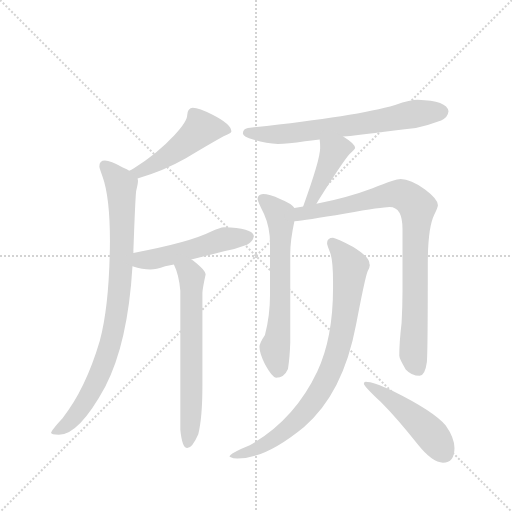
t = 0.00 s
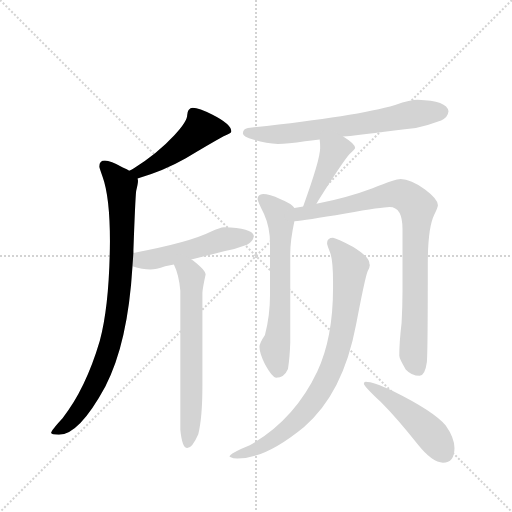
t = 1.63 s
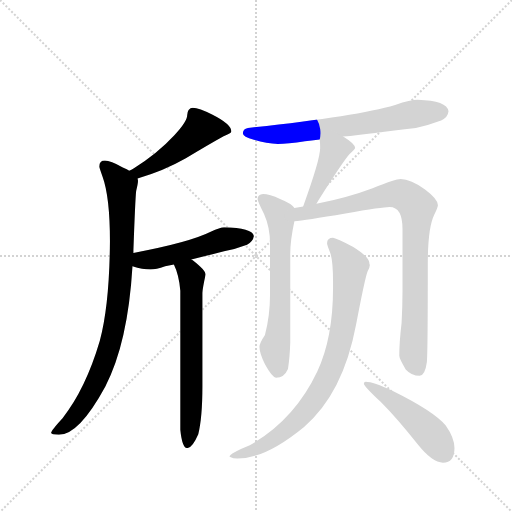
t = 3.26 s
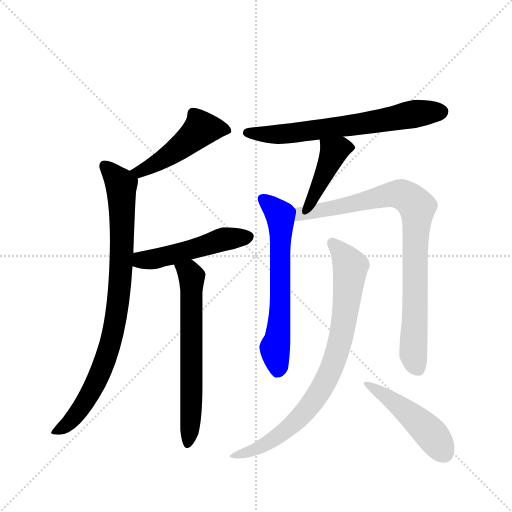
t = 4.90 s
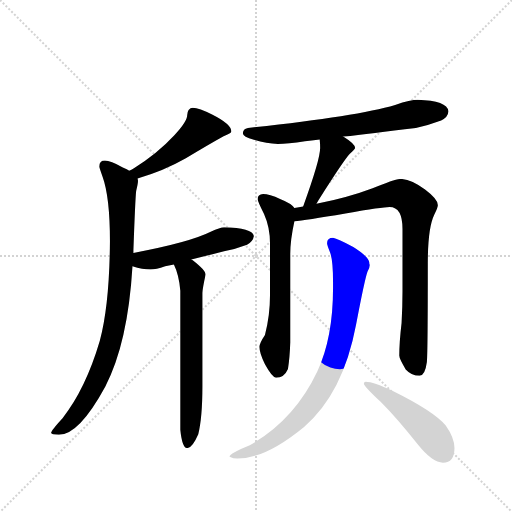
t = 6.53 s
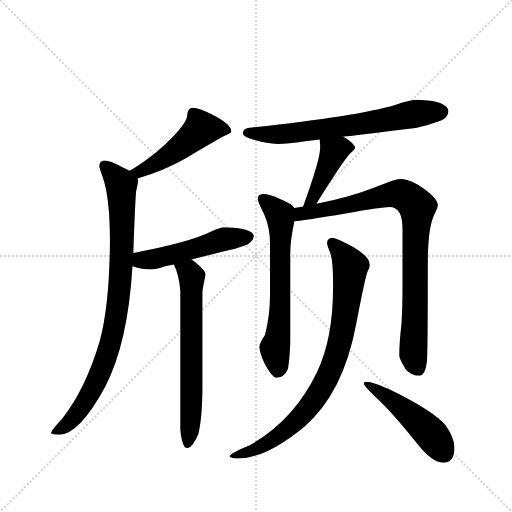
t = 8.16 s

The animated SVG that drew these frames (rendered in a browser with its animation timeline set to each time). Animation: 10 CSS @keyframes rules; one cycle of 8.16 s.

<svg version="1.1" viewBox="0 0 1024 1024" xmlns="http://www.w3.org/2000/svg">
  <g stroke="lightgray" stroke-dasharray="1,1" stroke-width="1" transform="scale(4, 4)">
    <line x1="0" y1="0" x2="256" y2="256"></line>
    <line x1="256" y1="0" x2="0" y2="256"></line>
    <line x1="128" y1="0" x2="128" y2="256"></line>
    <line x1="0" y1="128" x2="256" y2="128"></line>
  </g>
  <g transform="scale(0.92, -0.92) translate(60, -900)">
    <style type="text/css">
      
        @keyframes keyframes0 {
          from {
            stroke: blue;
            stroke-dashoffset: 493;
            stroke-width: 128;
          }
          62% {
            animation-timing-function: step-end;
            stroke: blue;
            stroke-dashoffset: 0;
            stroke-width: 128;
          }
          to {
            stroke: black;
            stroke-width: 1024;
          }
        }
        #make-me-a-hanzi-animation-0 {
          animation: keyframes0 0.6512044270833334s both;
          animation-delay: 0s;
          animation-timing-function: linear;
        }
      
        @keyframes keyframes1 {
          from {
            stroke: blue;
            stroke-dashoffset: 895;
            stroke-width: 128;
          }
          74% {
            animation-timing-function: step-end;
            stroke: blue;
            stroke-dashoffset: 0;
            stroke-width: 128;
          }
          to {
            stroke: black;
            stroke-width: 1024;
          }
        }
        #make-me-a-hanzi-animation-1 {
          animation: keyframes1 0.9783528645833334s both;
          animation-delay: 0.6512044270833334s;
          animation-timing-function: linear;
        }
      
        @keyframes keyframes2 {
          from {
            stroke: blue;
            stroke-dashoffset: 509;
            stroke-width: 128;
          }
          62% {
            animation-timing-function: step-end;
            stroke: blue;
            stroke-dashoffset: 0;
            stroke-width: 128;
          }
          to {
            stroke: black;
            stroke-width: 1024;
          }
        }
        #make-me-a-hanzi-animation-2 {
          animation: keyframes2 0.6642252604166666s both;
          animation-delay: 1.6295572916666667s;
          animation-timing-function: linear;
        }
      
        @keyframes keyframes3 {
          from {
            stroke: blue;
            stroke-dashoffset: 660;
            stroke-width: 128;
          }
          68% {
            animation-timing-function: step-end;
            stroke: blue;
            stroke-dashoffset: 0;
            stroke-width: 128;
          }
          to {
            stroke: black;
            stroke-width: 1024;
          }
        }
        #make-me-a-hanzi-animation-3 {
          animation: keyframes3 0.787109375s both;
          animation-delay: 2.2937825520833335s;
          animation-timing-function: linear;
        }
      
        @keyframes keyframes4 {
          from {
            stroke: blue;
            stroke-dashoffset: 684;
            stroke-width: 128;
          }
          69% {
            animation-timing-function: step-end;
            stroke: blue;
            stroke-dashoffset: 0;
            stroke-width: 128;
          }
          to {
            stroke: black;
            stroke-width: 1024;
          }
        }
        #make-me-a-hanzi-animation-4 {
          animation: keyframes4 0.806640625s both;
          animation-delay: 3.0808919270833335s;
          animation-timing-function: linear;
        }
      
        @keyframes keyframes5 {
          from {
            stroke: blue;
            stroke-dashoffset: 428;
            stroke-width: 128;
          }
          58% {
            animation-timing-function: step-end;
            stroke: blue;
            stroke-dashoffset: 0;
            stroke-width: 128;
          }
          to {
            stroke: black;
            stroke-width: 1024;
          }
        }
        #make-me-a-hanzi-animation-5 {
          animation: keyframes5 0.5983072916666666s both;
          animation-delay: 3.8875325520833335s;
          animation-timing-function: linear;
        }
      
        @keyframes keyframes6 {
          from {
            stroke: blue;
            stroke-dashoffset: 649;
            stroke-width: 128;
          }
          68% {
            animation-timing-function: step-end;
            stroke: blue;
            stroke-dashoffset: 0;
            stroke-width: 128;
          }
          to {
            stroke: black;
            stroke-width: 1024;
          }
        }
        #make-me-a-hanzi-animation-6 {
          animation: keyframes6 0.7781575520833334s both;
          animation-delay: 4.48583984375s;
          animation-timing-function: linear;
        }
      
        @keyframes keyframes7 {
          from {
            stroke: blue;
            stroke-dashoffset: 892;
            stroke-width: 128;
          }
          74% {
            animation-timing-function: step-end;
            stroke: blue;
            stroke-dashoffset: 0;
            stroke-width: 128;
          }
          to {
            stroke: black;
            stroke-width: 1024;
          }
        }
        #make-me-a-hanzi-animation-7 {
          animation: keyframes7 0.9759114583333334s both;
          animation-delay: 5.263997395833333s;
          animation-timing-function: linear;
        }
      
        @keyframes keyframes8 {
          from {
            stroke: blue;
            stroke-dashoffset: 847;
            stroke-width: 128;
          }
          73% {
            animation-timing-function: step-end;
            stroke: blue;
            stroke-dashoffset: 0;
            stroke-width: 128;
          }
          to {
            stroke: black;
            stroke-width: 1024;
          }
        }
        #make-me-a-hanzi-animation-8 {
          animation: keyframes8 0.9392903645833334s both;
          animation-delay: 6.239908854166666s;
          animation-timing-function: linear;
        }
      
        @keyframes keyframes9 {
          from {
            stroke: blue;
            stroke-dashoffset: 485;
            stroke-width: 128;
          }
          61% {
            animation-timing-function: step-end;
            stroke: blue;
            stroke-dashoffset: 0;
            stroke-width: 128;
          }
          to {
            stroke: black;
            stroke-width: 1024;
          }
        }
        #make-me-a-hanzi-animation-9 {
          animation: keyframes9 0.6446940104166666s both;
          animation-delay: 7.179199218749999s;
          animation-timing-function: linear;
        }
      
    </style>
    
      <path d="M 359 666 Q 354 666 350 661 Q 347 656 347 650 Q 347 636 319 606 Q 282 566 232 535 Q 227 532 221 529 C 194 515 210 503 239 512 Q 297 529 344 556 Q 390 584 426 604 Q 443 610 443 614 Q 443 630 401 651 Q 373 666 359 666 Z" fill="lightgray"></path>
    
      <path d="M 221 529 Q 217 532 207 536 Q 180 551 168 551 Q 156 551 156 538 Q 156 535 163 516 Q 179 472 179 375 Q 178 238 157 159 Q 126 54 76 -9 Q 51 -36 51 -41 Q 51 -45 68 -45 Q 112 -45 169 60 Q 218 154 228 321 L 230 350 L 230 356 Q 234 468 236 485 Q 240 501 240 507 Q 240 508 239 512 C 239 520 239 520 221 529 Z" fill="lightgray"></path>
    
      <path d="M 228 321 Q 250 314 267 314 Q 279 314 299 321 Q 306 323 318 325 L 356 336 Q 385 343 427 354 Q 451 358 477 368 Q 490 375 492 387 Q 488 405 427 406 Q 419 406 398 396 Q 352 373 230 350 C 201 344 199 329 228 321 Z" fill="lightgray"></path>
    
      <path d="M 318 325 Q 329 303 332 268 L 332 -34 Q 336 -74 347 -74 Q 358 -74 371 -44 Q 380 -7 380 60 L 380 263 Q 380 271 387 303 Q 387 312 359 334 Q 358 335 356 336 C 332 354 306 353 318 325 Z" fill="lightgray"></path>
    
      <path d="M 686 603 Q 746 610 844 622 Q 870 627 899 638 Q 914 645 915 658 Q 912 681 848 683 Q 833 683 799 672 Q 714 647 479 622 Q 468 620 468 610 Q 468 603 492 596 Q 520 587 544 587 Q 565 587 603 593 Q 616 595 635 597 L 686 603 Z" fill="lightgray"></path>
    
      <path d="M 635 597 Q 636 589 636 578 Q 636 553 599 451 C 589 423 613 431 628 457 Q 629 459 632 464 Q 687 551 700 565 Q 712 576 712 578 Q 712 587 686 603 C 661 619 632 627 635 597 Z" fill="lightgray"></path>
    
      <path d="M 580 448 Q 573 458 550 467 Q 525 478 512 478 Q 500 477 500 467 Q 500 463 514 435 Q 527 406 527 371 L 527 259 Q 527 213 516 172 Q 504 154 504 146 Q 504 132 516 108 Q 532 79 540 79 Q 558 79 566 98 Q 570 123 571 156 L 571 348 Q 571 378 580 419 C 585 443 585 443 580 448 Z" fill="lightgray"></path>
    
      <path d="M 599 451 Q 590 449 580 448 C 550 443 550 415 580 419 Q 602 421 691 436 Q 772 450 787 450 Q 815 450 815 402 L 815 267 Q 815 235 813 198 Q 808 156 808 127 Q 808 120 822 97 Q 835 83 852 83 Q 864 83 868 113 Q 870 136 870 328 Q 870 404 884 433 Q 892 450 892 454 Q 892 467 864 488 Q 833 511 811 511 Q 800 511 750 491 Q 697 471 628 457 L 599 451 Z" fill="lightgray"></path>
    
      <path d="M 664 383 Q 651 383 651 371 Q 651 367 658 350 Q 664 333 664 287 L 664 274 Q 664 166 630 93 Q 580 -13 483 -68 Q 439 -86 439 -93 Q 447 -97 456 -97 Q 517 -97 601 -28 Q 686 45 714 194 Q 733 294 739 310 Q 744 319 744 324 Q 744 325 743 326 L 743 328 Q 743 341 708 363 Q 674 381 664 383 Z" fill="lightgray"></path>
    
      <path d="M 735 70 Q 731 70 731 66 Q 731 61 768 26 Q 803 -9 848 -66 Q 880 -106 903 -106 Q 928 -106 928 -74 Q 928 -52 909 -25 Q 883 6 794 50 Q 751 70 735 70 Z" fill="lightgray"></path>
    
    
      <clipPath id="make-me-a-hanzi-clip-0">
        <path d="M 359 666 Q 354 666 350 661 Q 347 656 347 650 Q 347 636 319 606 Q 282 566 232 535 Q 227 532 221 529 C 194 515 210 503 239 512 Q 297 529 344 556 Q 390 584 426 604 Q 443 610 443 614 Q 443 630 401 651 Q 373 666 359 666 Z"></path>
      </clipPath>
      <path clip-path="url(#make-me-a-hanzi-clip-0)" d="M 436 616 L 397 622 L 375 618 L 281 545 L 243 526 L 229 528" fill="none" id="make-me-a-hanzi-animation-0" stroke-dasharray="365 730" stroke-linecap="round"></path>
    
      <clipPath id="make-me-a-hanzi-clip-1">
        <path d="M 221 529 Q 217 532 207 536 Q 180 551 168 551 Q 156 551 156 538 Q 156 535 163 516 Q 179 472 179 375 Q 178 238 157 159 Q 126 54 76 -9 Q 51 -36 51 -41 Q 51 -45 68 -45 Q 112 -45 169 60 Q 218 154 228 321 L 230 350 L 230 356 Q 234 468 236 485 Q 240 501 240 507 Q 240 508 239 512 C 239 520 239 520 221 529 Z"></path>
      </clipPath>
      <path clip-path="url(#make-me-a-hanzi-clip-1)" d="M 167 540 L 204 498 L 206 369 L 189 192 L 175 135 L 135 42 L 91 -19 L 55 -39" fill="none" id="make-me-a-hanzi-animation-1" stroke-dasharray="767 1534" stroke-linecap="round"></path>
    
      <clipPath id="make-me-a-hanzi-clip-2">
        <path d="M 228 321 Q 250 314 267 314 Q 279 314 299 321 Q 306 323 318 325 L 356 336 Q 385 343 427 354 Q 451 358 477 368 Q 490 375 492 387 Q 488 405 427 406 Q 419 406 398 396 Q 352 373 230 350 C 201 344 199 329 228 321 Z"></path>
      </clipPath>
      <path clip-path="url(#make-me-a-hanzi-clip-2)" d="M 237 328 L 248 335 L 331 350 L 416 378 L 482 385" fill="none" id="make-me-a-hanzi-animation-2" stroke-dasharray="381 762" stroke-linecap="round"></path>
    
      <clipPath id="make-me-a-hanzi-clip-3">
        <path d="M 318 325 Q 329 303 332 268 L 332 -34 Q 336 -74 347 -74 Q 358 -74 371 -44 Q 380 -7 380 60 L 380 263 Q 380 271 387 303 Q 387 312 359 334 Q 358 335 356 336 C 332 354 306 353 318 325 Z"></path>
      </clipPath>
      <path clip-path="url(#make-me-a-hanzi-clip-3)" d="M 326 321 L 352 308 L 357 297 L 357 51 L 348 -66" fill="none" id="make-me-a-hanzi-animation-3" stroke-dasharray="532 1064" stroke-linecap="round"></path>
    
      <clipPath id="make-me-a-hanzi-clip-4">
        <path d="M 686 603 Q 746 610 844 622 Q 870 627 899 638 Q 914 645 915 658 Q 912 681 848 683 Q 833 683 799 672 Q 714 647 479 622 Q 468 620 468 610 Q 468 603 492 596 Q 520 587 544 587 Q 565 587 603 593 Q 616 595 635 597 L 686 603 Z"></path>
      </clipPath>
      <path clip-path="url(#make-me-a-hanzi-clip-4)" d="M 477 611 L 561 609 L 730 631 L 857 655 L 901 657" fill="none" id="make-me-a-hanzi-animation-4" stroke-dasharray="556 1112" stroke-linecap="round"></path>
    
      <clipPath id="make-me-a-hanzi-clip-5">
        <path d="M 635 597 Q 636 589 636 578 Q 636 553 599 451 C 589 423 613 431 628 457 Q 629 459 632 464 Q 687 551 700 565 Q 712 576 712 578 Q 712 587 686 603 C 661 619 632 627 635 597 Z"></path>
      </clipPath>
      <path clip-path="url(#make-me-a-hanzi-clip-5)" d="M 706 579 L 680 578 L 666 570 L 628 481 L 619 466 L 604 461" fill="none" id="make-me-a-hanzi-animation-5" stroke-dasharray="300 600" stroke-linecap="round"></path>
    
      <clipPath id="make-me-a-hanzi-clip-6">
        <path d="M 580 448 Q 573 458 550 467 Q 525 478 512 478 Q 500 477 500 467 Q 500 463 514 435 Q 527 406 527 371 L 527 259 Q 527 213 516 172 Q 504 154 504 146 Q 504 132 516 108 Q 532 79 540 79 Q 558 79 566 98 Q 570 123 571 156 L 571 348 Q 571 378 580 419 C 585 443 585 443 580 448 Z"></path>
      </clipPath>
      <path clip-path="url(#make-me-a-hanzi-clip-6)" d="M 511 467 L 549 433 L 551 417 L 548 208 L 537 144 L 543 92" fill="none" id="make-me-a-hanzi-animation-6" stroke-dasharray="521 1042" stroke-linecap="round"></path>
    
      <clipPath id="make-me-a-hanzi-clip-7">
        <path d="M 599 451 Q 590 449 580 448 C 550 443 550 415 580 419 Q 602 421 691 436 Q 772 450 787 450 Q 815 450 815 402 L 815 267 Q 815 235 813 198 Q 808 156 808 127 Q 808 120 822 97 Q 835 83 852 83 Q 864 83 868 113 Q 870 136 870 328 Q 870 404 884 433 Q 892 450 892 454 Q 892 467 864 488 Q 833 511 811 511 Q 800 511 750 491 Q 697 471 628 457 L 599 451 Z"></path>
      </clipPath>
      <path clip-path="url(#make-me-a-hanzi-clip-7)" d="M 583 426 L 594 435 L 678 449 L 785 477 L 818 476 L 847 450 L 838 133 L 849 98" fill="none" id="make-me-a-hanzi-animation-7" stroke-dasharray="764 1528" stroke-linecap="round"></path>
    
      <clipPath id="make-me-a-hanzi-clip-8">
        <path d="M 664 383 Q 651 383 651 371 Q 651 367 658 350 Q 664 333 664 287 L 664 274 Q 664 166 630 93 Q 580 -13 483 -68 Q 439 -86 439 -93 Q 447 -97 456 -97 Q 517 -97 601 -28 Q 686 45 714 194 Q 733 294 739 310 Q 744 319 744 324 Q 744 325 743 326 L 743 328 Q 743 341 708 363 Q 674 381 664 383 Z"></path>
      </clipPath>
      <path clip-path="url(#make-me-a-hanzi-clip-8)" d="M 662 372 L 697 330 L 701 310 L 683 173 L 647 69 L 609 12 L 565 -31 L 505 -73 L 444 -93" fill="none" id="make-me-a-hanzi-animation-8" stroke-dasharray="719 1438" stroke-linecap="round"></path>
    
      <clipPath id="make-me-a-hanzi-clip-9">
        <path d="M 735 70 Q 731 70 731 66 Q 731 61 768 26 Q 803 -9 848 -66 Q 880 -106 903 -106 Q 928 -106 928 -74 Q 928 -52 909 -25 Q 883 6 794 50 Q 751 70 735 70 Z"></path>
      </clipPath>
      <path clip-path="url(#make-me-a-hanzi-clip-9)" d="M 735 66 L 778 41 L 839 -7 L 879 -46 L 905 -84" fill="none" id="make-me-a-hanzi-animation-9" stroke-dasharray="357 714" stroke-linecap="round"></path>
    
  </g>
</svg>
